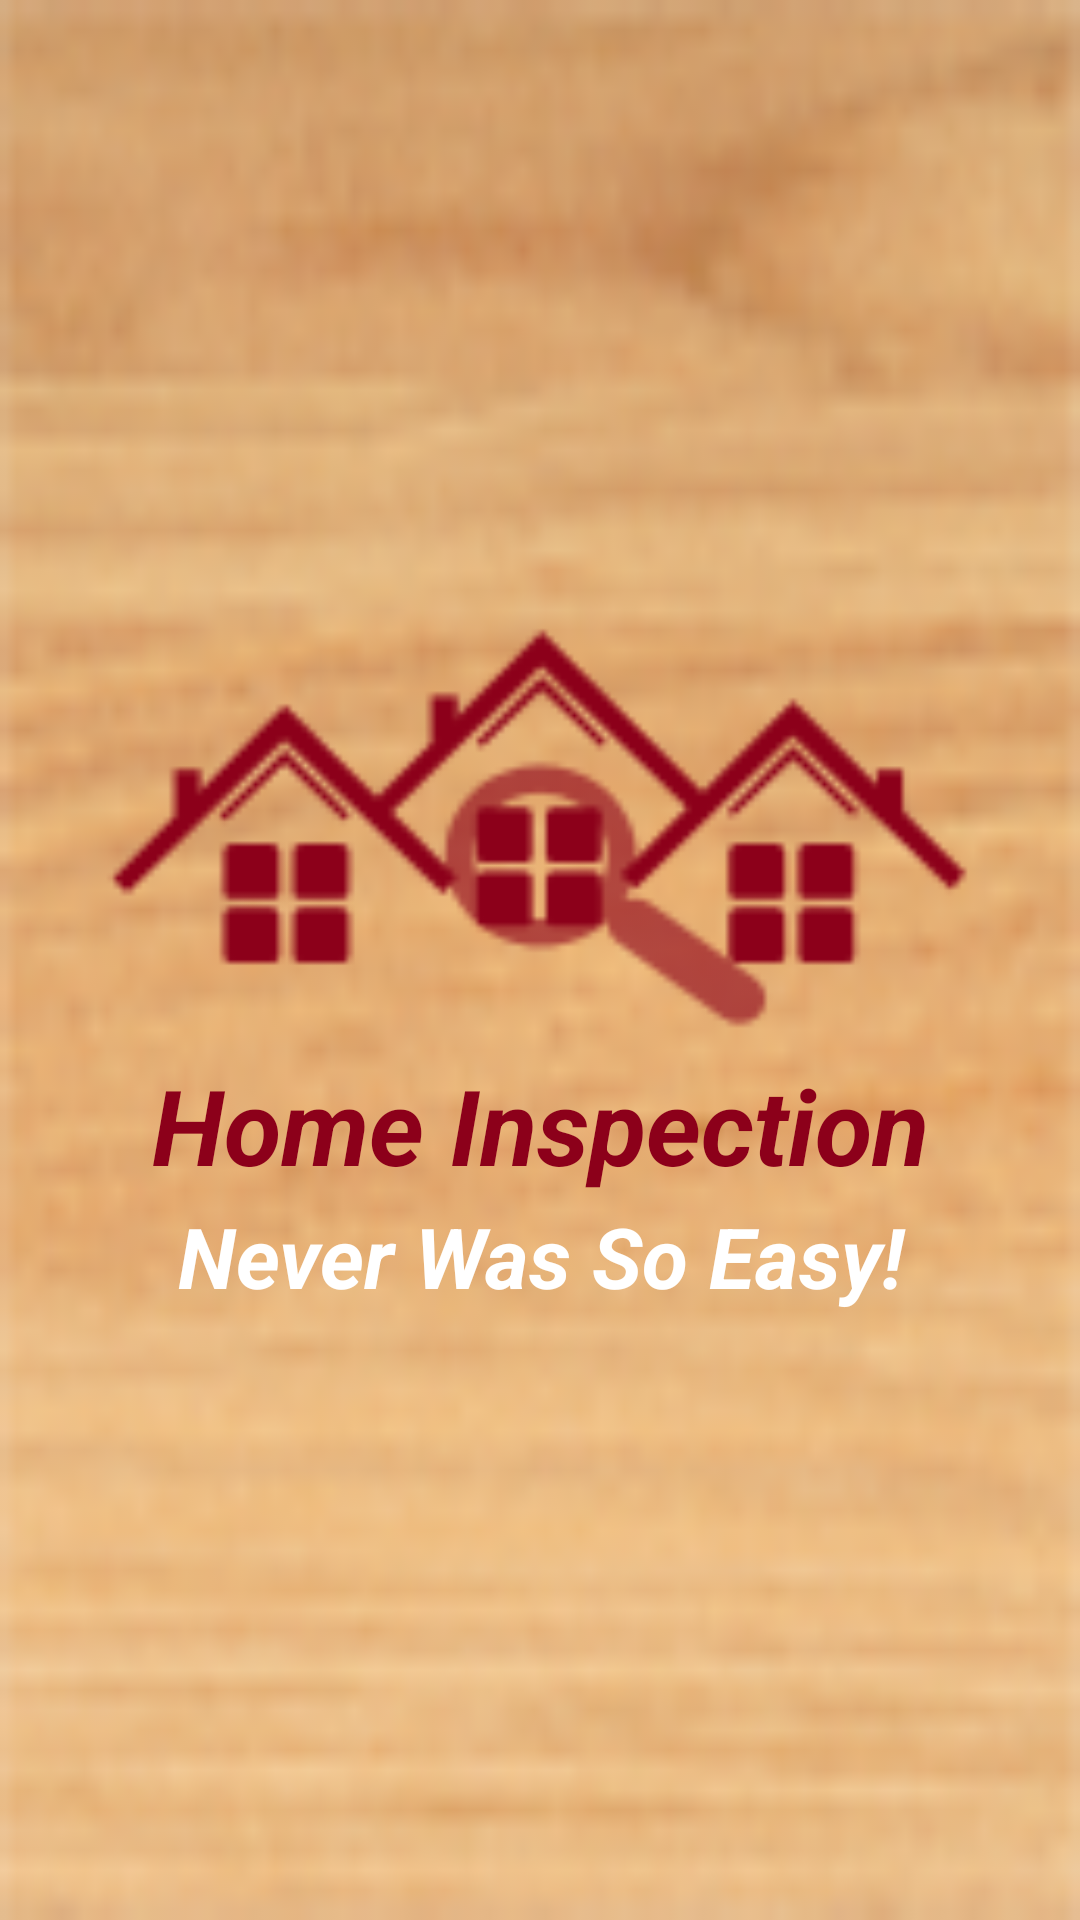

Write the Android layout XML for this screen, with the resource values it uses.
<!-- AndroidManifest.xml: activity theme Theme.AppCompat.Light.NoActionBar.FullScreen -->
<!-- res/layout/activity_splash_screen.xml -->
<?xml version="1.0" encoding="utf-8"?>
<RelativeLayout xmlns:android="http://schemas.android.com/apk/res/android"
    xmlns:tools="http://schemas.android.com/tools"
    android:layout_width="match_parent"
    android:layout_height="match_parent"
    tools:context=".SplashScreenActivity">


    <LinearLayout
        android:layout_width="match_parent"
        android:layout_height="match_parent"
        android:layout_centerInParent="true"
        android:background="@drawable/ic_background"
        android:gravity="center"
        android:orientation="vertical">

        <ImageView
            android:layout_width="match_parent"
            android:layout_height="150dp"
            android:background="@null"
            android:padding="30dp"
            android:scaleType="centerCrop"
            android:src="@drawable/ic_main_logo" />

        <TextView
            android:layout_width="match_parent"
            android:layout_height="50dp"
            android:gravity="center"
            android:scaleType="fitCenter"
            android:text="Home Inspection"
            android:textColor="#8c001a"
            android:textSize="35sp"
            android:textStyle="italic|bold" />
        <TextView
            android:layout_width="match_parent"
            android:layout_height="40dp"
            android:gravity="top|center_horizontal"
            android:scaleType="fitCenter"
            android:text="Never Was So Easy!"
            android:textColor="#ffffff"
            android:textSize="28sp"
            android:textStyle="italic|bold" />
    </LinearLayout>
</RelativeLayout>
<!-- resources referenced by this layout -->
<resources>
  <!-- drawable ic_background: png bitmap (drawable-mdpi, 17144 bytes) -->
  <!-- drawable ic_main_logo: png bitmap (drawable-mdpi, 4371 bytes) -->
  <style name="Theme.AppCompat.Light.NoActionBar.FullScreen" parent="@style/Theme.AppCompat.Light">
          <item name="windowNoTitle">true</item>
          <item name="windowActionBar">false</item>
          <item name="android:windowFullscreen">true</item>
          <item name="android:windowContentOverlay">@null</item>
      </style>
</resources>
